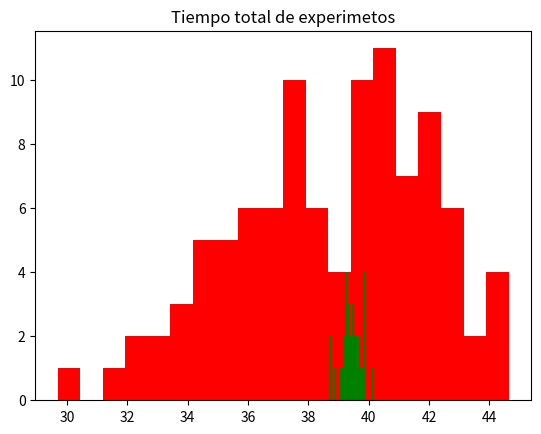

Write the Python code that produced this figure.
import matplotlib.pyplot as plt
import numpy as np

EXP = 30
COR = 100

def confidence_interval(n_sample, mean, std):
    # By default, it calculates the CI with a confidence level of 99%
    # Change `z_value` accordingly.
    # Optionally, use `coeff` to get a CI with a greater error margin
    z_value=2.57
    coeff=1.0
    z_term = coeff * (z_value * std / (n_sample ** 0.5))
    inf = mean - z_term
    print("zterm",z_term)
    print("inf",inf)
    sup = mean + z_term
    print("sup ",sup)
    return inf, sup

def porcentajeCritico (tiempo, tiempo_total):
    return  (tiempo * 100 / tiempo_total)


criticidades = {'sup': 0, 'medio': 0, 'inf': 0}
tiempos_ejecucion_exp = []
for exp in range(EXP):
    tiempos_ejecucion_corr = []
    for cor in range(COR):
        # generar numeros aleatorios para cada tarea
        a = np.random.uniform(1,5)
        b = np.random.uniform(1,3)
        c = np.random.uniform(1,3)
        d = np.random.uniform(1,6)
        e = np.random.uniform(6,12)
        f = np.random.uniform(5,10)
        g = np.random.uniform(10,15)

        tiempo_total = a + b + c + d + e + f + g # en minutos
        
        #   Tiempo superior
        tiempo_sup = a + b + c
        #crit_sup = tiempo_sup * 100 / tiempo_total
        criticidades['sup'] = porcentajeCritico(tiempo_sup, tiempo_total)
        
        #   Tiempo Medio
        tiempo_medio = a + d + e + f 
        criticidades['medio'] = porcentajeCritico(tiempo_medio, tiempo_total)
        
        #   Tiemp
        
        tiempo_inf = f + g 
        
        criticidades['inf'] = porcentajeCritico(tiempo_inf, tiempo_total)
        
        tiempos_ejecucion_corr.append(tiempo_total)

    tiempos_ejecucion_exp.append(np.mean(tiempos_ejecucion_corr))
    print(tiempos_ejecucion_exp, "\n")
media= np.mean(tiempos_ejecucion_exp)
standar = np.std(tiempos_ejecucion_exp)
print("Media: ", media)
print("Desvio: ", standar)
ic = confidence_interval(100, media,standar)
print("Intervalo de confianza: ", ic)

plt.hist(tiempos_ejecucion_corr, 20, color="red")
plt.title("Tiempo total de corridas")
plt.show()
plt.title("Tiempo total de experimetos")
plt.hist(tiempos_ejecucion_exp, 20, color="green")
plt.show()
